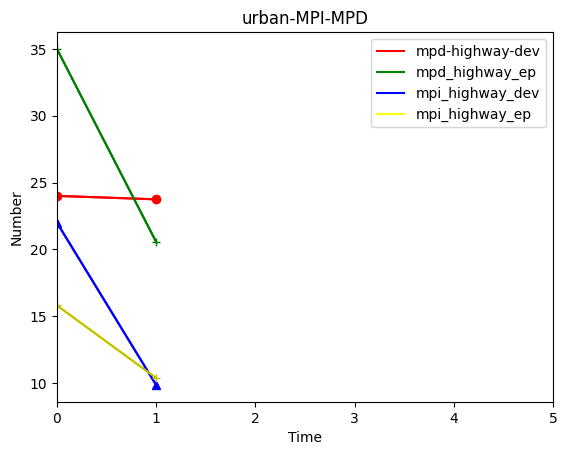

Generate this figure with matplotlib:
import matplotlib.pyplot as plt
from matplotlib.pyplot import MultipleLocator
import numpy as np
import pandas as pd

titleA = "highway"

titleB = "Urban"

mpd_highway_dev = [320, 44.27]
mpd_highway_ep = [175, 46.25]
mpd_urban_dev = [24, 23.74]
mpd_urban_ep = [35, 20.56]

mpi_highway_dev = [12, 14.63]
mpi_highway_ep = [26.1, 13.43]
mpi_urban_dev = [22, 9.85]
mpi_urban_ep = [15.8, 10.37]


# for copy
def init_plot_params():
    plt.figure()  # 创建画布
    plt.rcParams['font.sans-serif'] = ['SimHei']  # 设置字体，不然中文无法显示

    plt.rcParams['figure.figsize'] = (8.0, 4.0)  # 设置figure_size尺寸
    # figsize(12.5, 4) # 设置 figsize
    plt.rcParams['savefig.dpi'] = 300  # 保存图片分辨率
    plt.rcParams['figure.dpi'] = 300  # 分辨率
    # 默认的像素：[6.0,4.0]，分辨率为100，图片尺寸为 600&400
    # 指定dpi=200，图片尺寸为 1200*800
    # 指定dpi=300，图片尺寸为 1800*1200

    plt.rcParams['image.interpolation'] = 'nearest'  # 设置 interpolation style
    plt.rcParams['image.cmap'] = 'gray'  # 设置 颜色 style


def draw_plot(mpd_highway_dev,
              mpd_highway_ep,
              mpi_highway_dev,
              mpi_highway_ep,
              name = "highway"):
    init_plot_params()
    x = list(range(len(mpd_highway_ep)))
    plt.plot(x, mpd_highway_dev, 'r', label='mpd-highway-dev')
    plt.plot(x, mpd_highway_ep, 'g', label='mpd_highway_ep')
    plt.plot(x, mpi_highway_dev, 'b', label='mpi_highway_dev')
    plt.plot(x, mpi_highway_ep, 'yellow', label='mpi_highway_ep')
    plt.plot(x, mpd_highway_dev, 'ro-', x, mpd_highway_ep, 'g+-', x, mpi_highway_dev, 'b^-', x, mpi_highway_ep, "y+-")
    plt.title(f"{name}-MPI-MPD")
    plt.xlabel("Time")
    plt.ylabel("Number")
    ax = plt.gca()
    x_major_locator = MultipleLocator(1)
    ax.xaxis.set_major_locator(x_major_locator)
    plt.xlim(0, 5)
    plt.legend()
    plt.savefig(name+'.png')
    # plt.show()

def draw_plotv2(mpd_highway_dev,
              mpd_highway_ep,
              mpi_highway_dev,
              mpi_highway_ep,
              name = "highway"):
    init_plot_params()
    x = list(range(len(mpd_highway_ep)))
    plt.plot(x, mpd_highway_dev, 'r', label='mpd-highway-dev')
    plt.plot(x, mpd_highway_ep, 'g', label='mpd_highway_ep')
    plt.plot(x, mpi_highway_dev, 'b', label='mpi_highway_dev')
    plt.plot(x, mpi_highway_ep, 'yellow', label='mpi_highway_ep')
    plt.plot(x, mpd_highway_dev, 'ro-', x, mpd_highway_ep, 'g+-', x, mpi_highway_dev, 'b^-', x, mpi_highway_ep, "y+-")
    plt.title(f"{name}-MPI-MPD")
    plt.xlabel("Time")
    plt.ylabel("Number")
    ax = plt.gca()
    x_major_locator = MultipleLocator(1)
    ax.xaxis.set_major_locator(x_major_locator)
    plt.xlim(0, 5)
    plt.legend()
    plt.savefig(name+'.png')

if __name__ == '__main__':
    # draw_plot(mpd_highway_dev, mpd_highway_ep, mpi_highway_dev, mpi_highway_ep)
    draw_plot(mpd_urban_dev, mpd_urban_ep, mpi_urban_dev, mpi_urban_ep,"urban")
